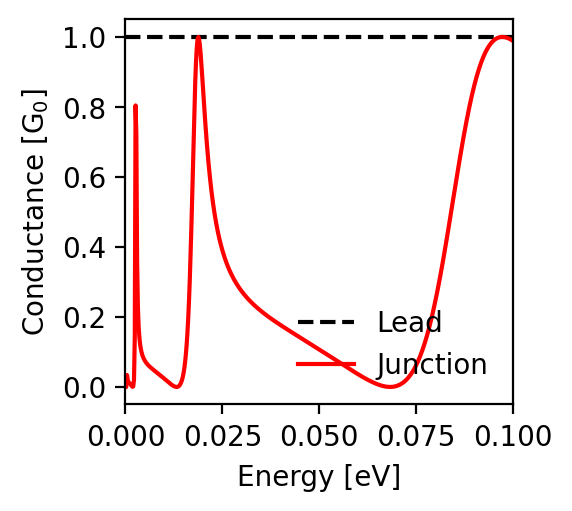

The file beside this chart, header and first rows:
energy; conductance_lead; conductance_junction
-0.1; 1.0; 0.989
-0.0998; 1.0; 0.99
-0.0996; 1.0; 0.991
-0.0994; 1.0; 0.993
-0.0992; 1.0; 0.994
-0.099; 1.0; 0.995
-0.0988; 1.0; 0.996
-0.0986; 1.0; 0.997
-0.0984; 1.0; 0.998
-0.0982; 1.0; 0.998
-0.098; 1.0; 0.999
-0.0978; 1.0; 0.999
-0.0976; 1.0; 1.0
-0.0974; 1.0; 1.0
-0.0972; 1.0; 1.0
-0.097; 1.0; 1.0
-0.0968; 1.0; 1.0
-0.0966; 1.0; 0.999
-0.0964; 1.0; 0.999
-0.0962; 1.0; 0.998
-0.096; 1.0; 0.997
-0.0958; 1.0; 0.996
-0.0956; 1.0; 0.995
-0.0954; 1.0; 0.993
-0.0952; 1.0; 0.992
-0.095; 1.0; 0.99
-0.0948; 1.0; 0.988
-0.0946; 1.0; 0.985
-0.0944; 1.0; 0.983
-0.0942; 1.0; 0.98
-0.094; 1.0; 0.977
-0.0938; 1.0; 0.974
-0.0936; 1.0; 0.97
-0.0934; 1.0; 0.967
-0.0932; 1.0; 0.963
-0.093; 1.0; 0.959
-0.0928; 1.0; 0.954
-0.0926; 1.0; 0.949
-0.0924; 1.0; 0.944
-0.0922; 1.0; 0.939
-0.092; 1.0; 0.933
-0.0918; 1.0; 0.927
-0.0916; 1.0; 0.921
-0.0914; 1.0; 0.915
-0.0912; 1.0; 0.908
-0.091; 1.0; 0.901
-0.0908; 1.0; 0.893
-0.0906; 1.0; 0.886
-0.0904; 1.0; 0.878
-0.0902; 1.0; 0.869
-0.09; 1.0; 0.861
-0.0898; 1.0; 0.852
-0.0896; 1.0; 0.843
-0.0894; 1.0; 0.833
-0.0892; 1.0; 0.823
-0.089; 1.0; 0.813
-0.0888; 1.0; 0.803
-0.0886; 1.0; 0.793
-0.0884; 1.0; 0.782
-0.0882; 1.0; 0.771
... 941 more rows
